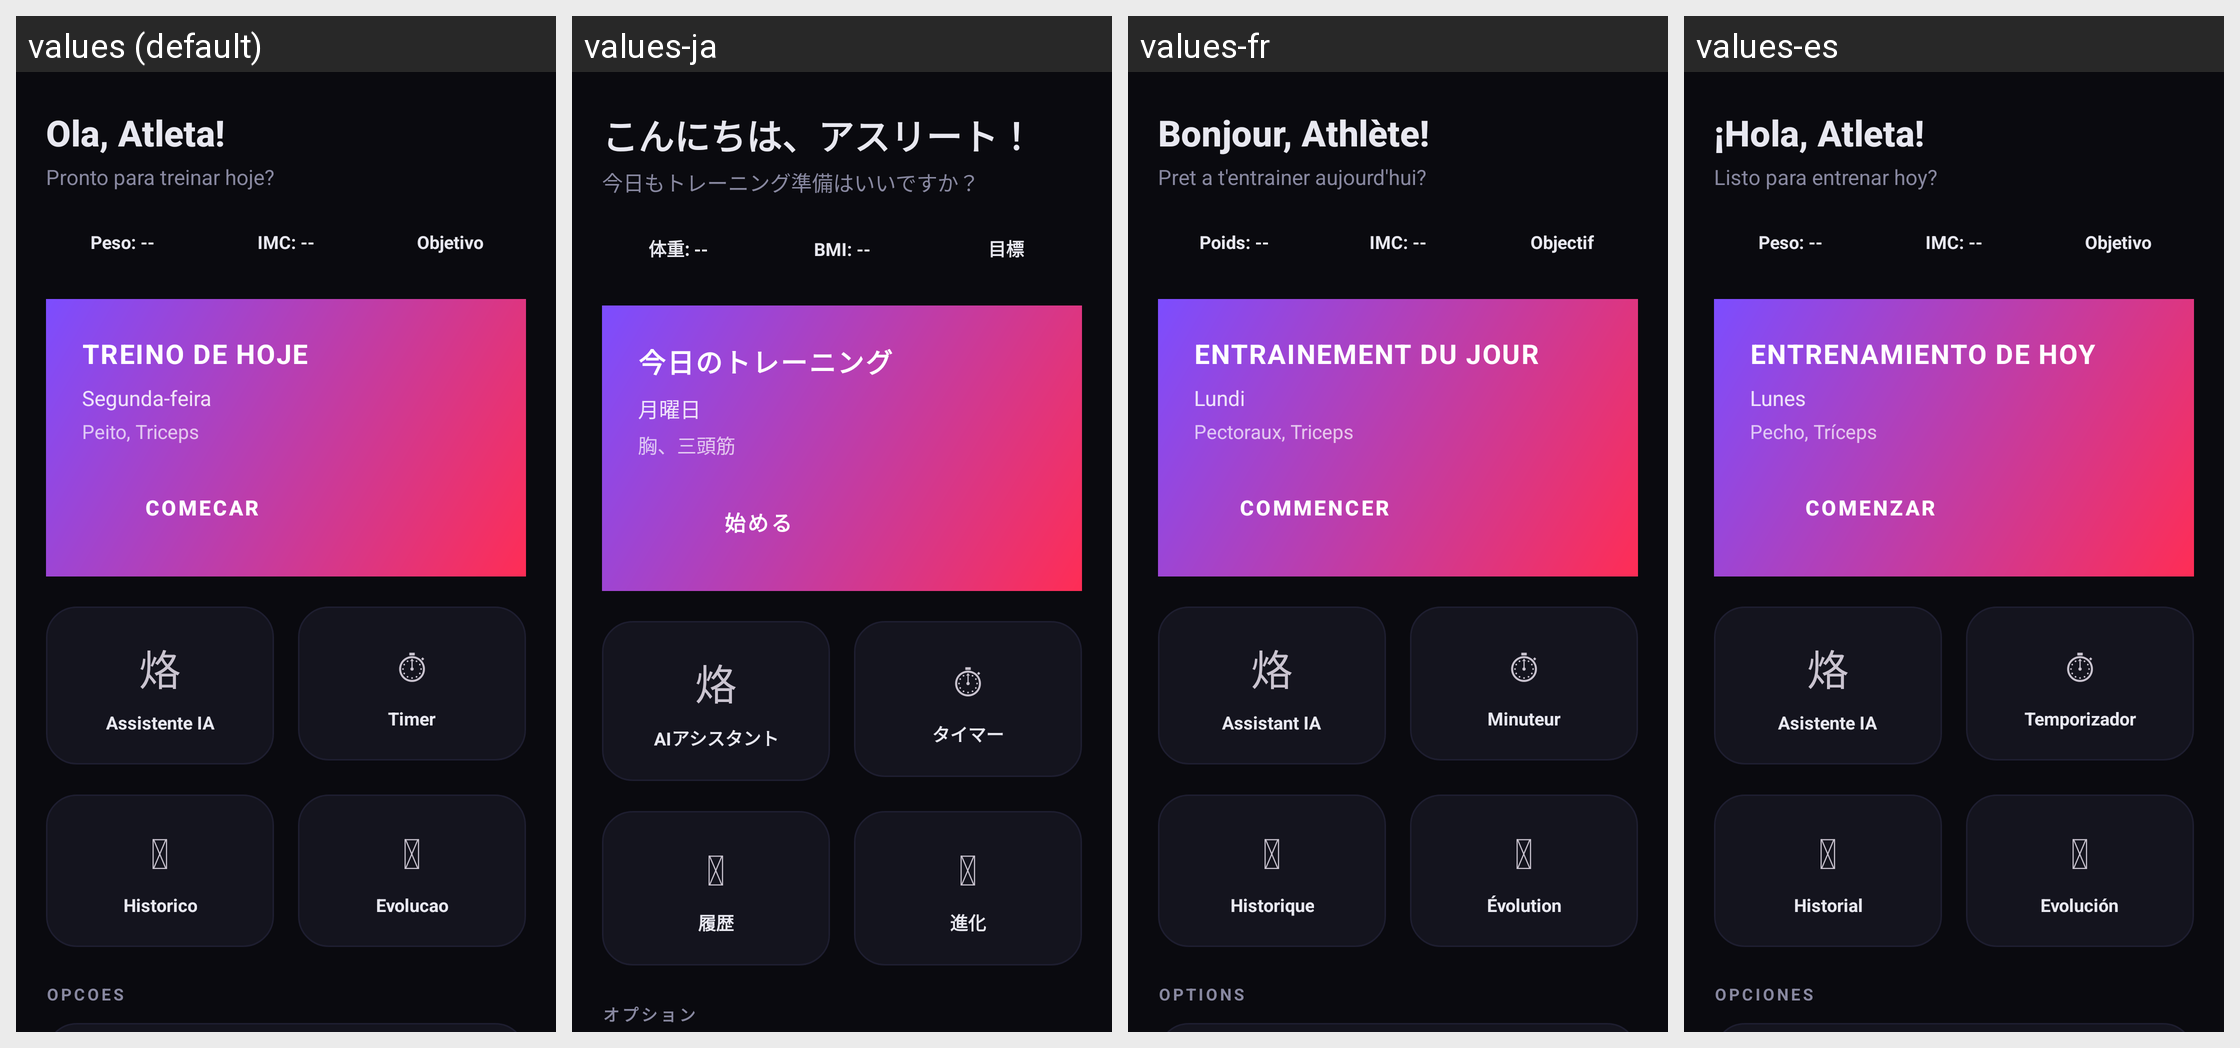

Strings drawn on this Android screen and how each of the app's shown locales translates them:
Android screen res/layout/fragment_menu.xml rendered under 4 locales, left to right: values (default), values-ja, values-fr, values-es. Device: Nexus 5 (rendered at 1080×1920; each locale shown at half size, 540×960, under a caption strip naming it); theme Theme.ZentroxFit.
Other locales in the repository, not shown: values-de, values-en.
Strings drawn on this screen, with the default value and each locale's value (text and hints the layout hard-codes, and strings that could not be matched under every locale, appear in the picture but are not listed):

greeting_athlete
  values: Ola, Atleta!
  values-ja: こんにちは、アスリート！
  values-fr: Bonjour, Athlète!
  values-es: ¡Hola, Atleta!

ready_train
  values: Pronto para treinar hoje?
  values-ja: 今日もトレーニング準備はいいですか？
  values-fr: Pret a t'entrainer aujourd'hui?
  values-es: Listo para entrenar hoy?

weight_label
  values: Peso: --
  values-ja: 体重: --
  values-fr: Poids: --
  values-es: Peso: --

bmi_label
  values: IMC: --
  values-ja: BMI: --
  values-fr: IMC: --
  values-es: IMC: --

objective_label
  values: Objetivo
  values-ja: 目標
  values-fr: Objectif
  values-es: Objetivo

today_workout
  values: TREINO DE HOJE
  values-ja: 今日のトレーニング
  values-fr: ENTRAINEMENT DU JOUR
  values-es: ENTRENAMIENTO DE HOY

monday
  values: Segunda-feira
  values-ja: 月曜日
  values-fr: Lundi
  values-es: Lunes

chest_triceps
  values: Peito, Triceps
  values-ja: 胸、三頭筋
  values-fr: Pectoraux, Triceps
  values-es: Pecho, Tríceps

start_btn
  values: COMECAR
  values-ja: 始める
  values-fr: COMMENCER
  values-es: COMENZAR

ai_assistant
  values: Assistente IA
  values-ja: AIアシスタント
  values-fr: Assistant IA
  values-es: Asistente IA

timer
  values: Timer
  values-ja: タイマー
  values-fr: Minuteur
  values-es: Temporizador

nav_history
  values: Historico
  values-ja: 履歴
  values-fr: Historique
  values-es: Historial

evolution
  values: Evolucao
  values-ja: 進化
  values-fr: Évolution
  values-es: Evolución

options
  values: OPCOES
  values-ja: オプション
  values-fr: OPTIONS
  values-es: OPCIONES
